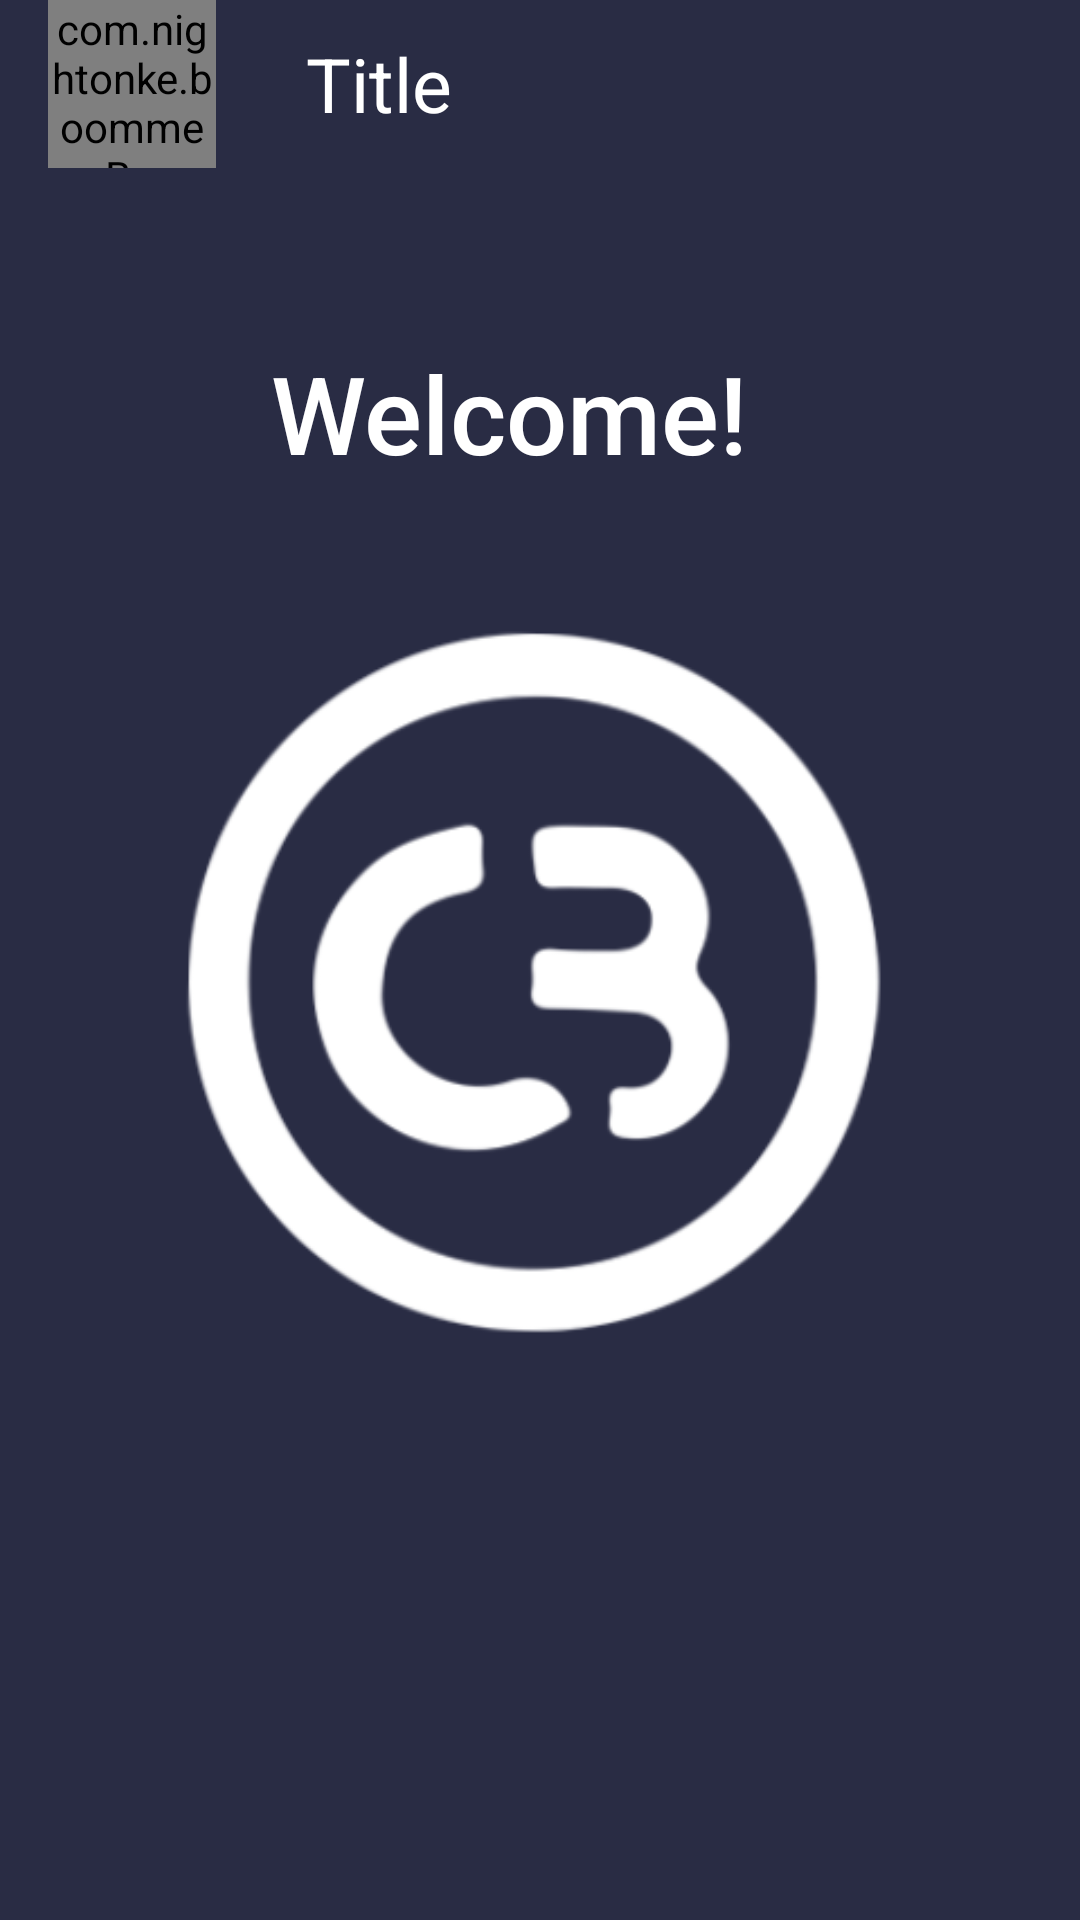

This screen was rendered from an Android layout file. Write that file and the resources it references.
<!-- AndroidManifest.xml: application theme AppTheme -->
<!-- res/layout/activity_main_menu.xml -->
<?xml version="1.0" encoding="utf-8"?>
<androidx.constraintlayout.widget.ConstraintLayout xmlns:android="http://schemas.android.com/apk/res/android"
    xmlns:app="http://schemas.android.com/apk/res-auto"
    xmlns:tools="http://schemas.android.com/tools"
    android:layout_width="match_parent"
    android:layout_height="match_parent"
    android:background="@color/startGradient"
    tools:context=".MainMenu">


    <include
        android:id="@+id/app_bar"
        layout="@layout/app_bar"></include>

    <ImageView
        android:id="@+id/imageView"
        android:layout_width="250dp"
        android:layout_height="250dp"
        android:layout_gravity="center_vertical"
        android:layout_marginTop="76dp"
        android:src="@drawable/logo"
        app:layout_constraintBottom_toBottomOf="parent"
        app:layout_constraintEnd_toEndOf="parent"
        app:layout_constraintHorizontal_bias="0.496"
        app:layout_constraintStart_toStartOf="parent"
        app:layout_constraintTop_toTopOf="parent"
        app:layout_constraintVertical_bias="0.404"></ImageView>

    <TextView
        android:id="@+id/welcomeText"
        android:layout_width="165dp"
        android:layout_height="56dp"
        android:fontFamily="sans-serif-medium"
        android:text="Welcome!"
        android:textColor="#FFFFFF"
        android:textSize="36sp"
        app:layout_constraintBottom_toBottomOf="parent"
        app:layout_constraintEnd_toEndOf="parent"
        app:layout_constraintHorizontal_bias="0.463"
        app:layout_constraintStart_toStartOf="parent"
        app:layout_constraintTop_toTopOf="parent"
        app:layout_constraintVertical_bias="0.194" />


</androidx.constraintlayout.widget.ConstraintLayout>
<!-- res/layout/app_bar.xml (included above) -->
<?xml version="1.0" encoding="utf-8"?>
<androidx.appcompat.widget.Toolbar xmlns:android="http://schemas.android.com/apk/res/android"
    android:layout_width="match_parent"
    android:layout_height="wrap_content"
    android:background="@color/startGradient"
    xmlns:app="http://schemas.android.com/apk/res-auto">

    <com.nightonke.boommenu.BoomMenuButton
        android:id="@+id/menu"
        android:layout_width="56dp"
        android:layout_height="56dp"
        app:bmb_buttonEnum="simpleCircle"
        app:bmb_backgroundEffect="false"
        app:bmb_piecePlaceEnum="piecePlace_dot_9_1"
        app:bmb_buttonPlaceEnum="buttonPlace_sc_9_1"
        />

    <TextView
        android:layout_width="wrap_content"
        android:layout_height="wrap_content"
        android:id="@+id/title_text"
        android:textColor="@color/white"
        android:paddingLeft="30dp"
        android:text="Title"
        android:textSize="25dp"
        android:gravity="center"/>

</androidx.appcompat.widget.Toolbar>
<!-- resources referenced by this layout -->
<resources>
  <color name="startGradient">#292C44</color>
  <color name="white">#FFFFFF</color>
  <!-- drawable logo: png bitmap (drawable-hdpi, 6676 bytes) -->
  <style name="AppTheme" parent="Theme.AppCompat.Light.NoActionBar">
          
          <item name="colorPrimary">@color/colorPrimary</item>
          <item name="colorPrimaryDark">@color/colorPrimaryDark</item>
          <item name="colorAccent">@color/colorAccent</item>
          <item name="android:statusBarColor">@color/startGradient</item>
      </style>
  <color name="colorPrimary">#008577</color>
  <color name="colorPrimaryDark">#00574B</color>
  <color name="colorAccent">#D81B60</color>
</resources>
